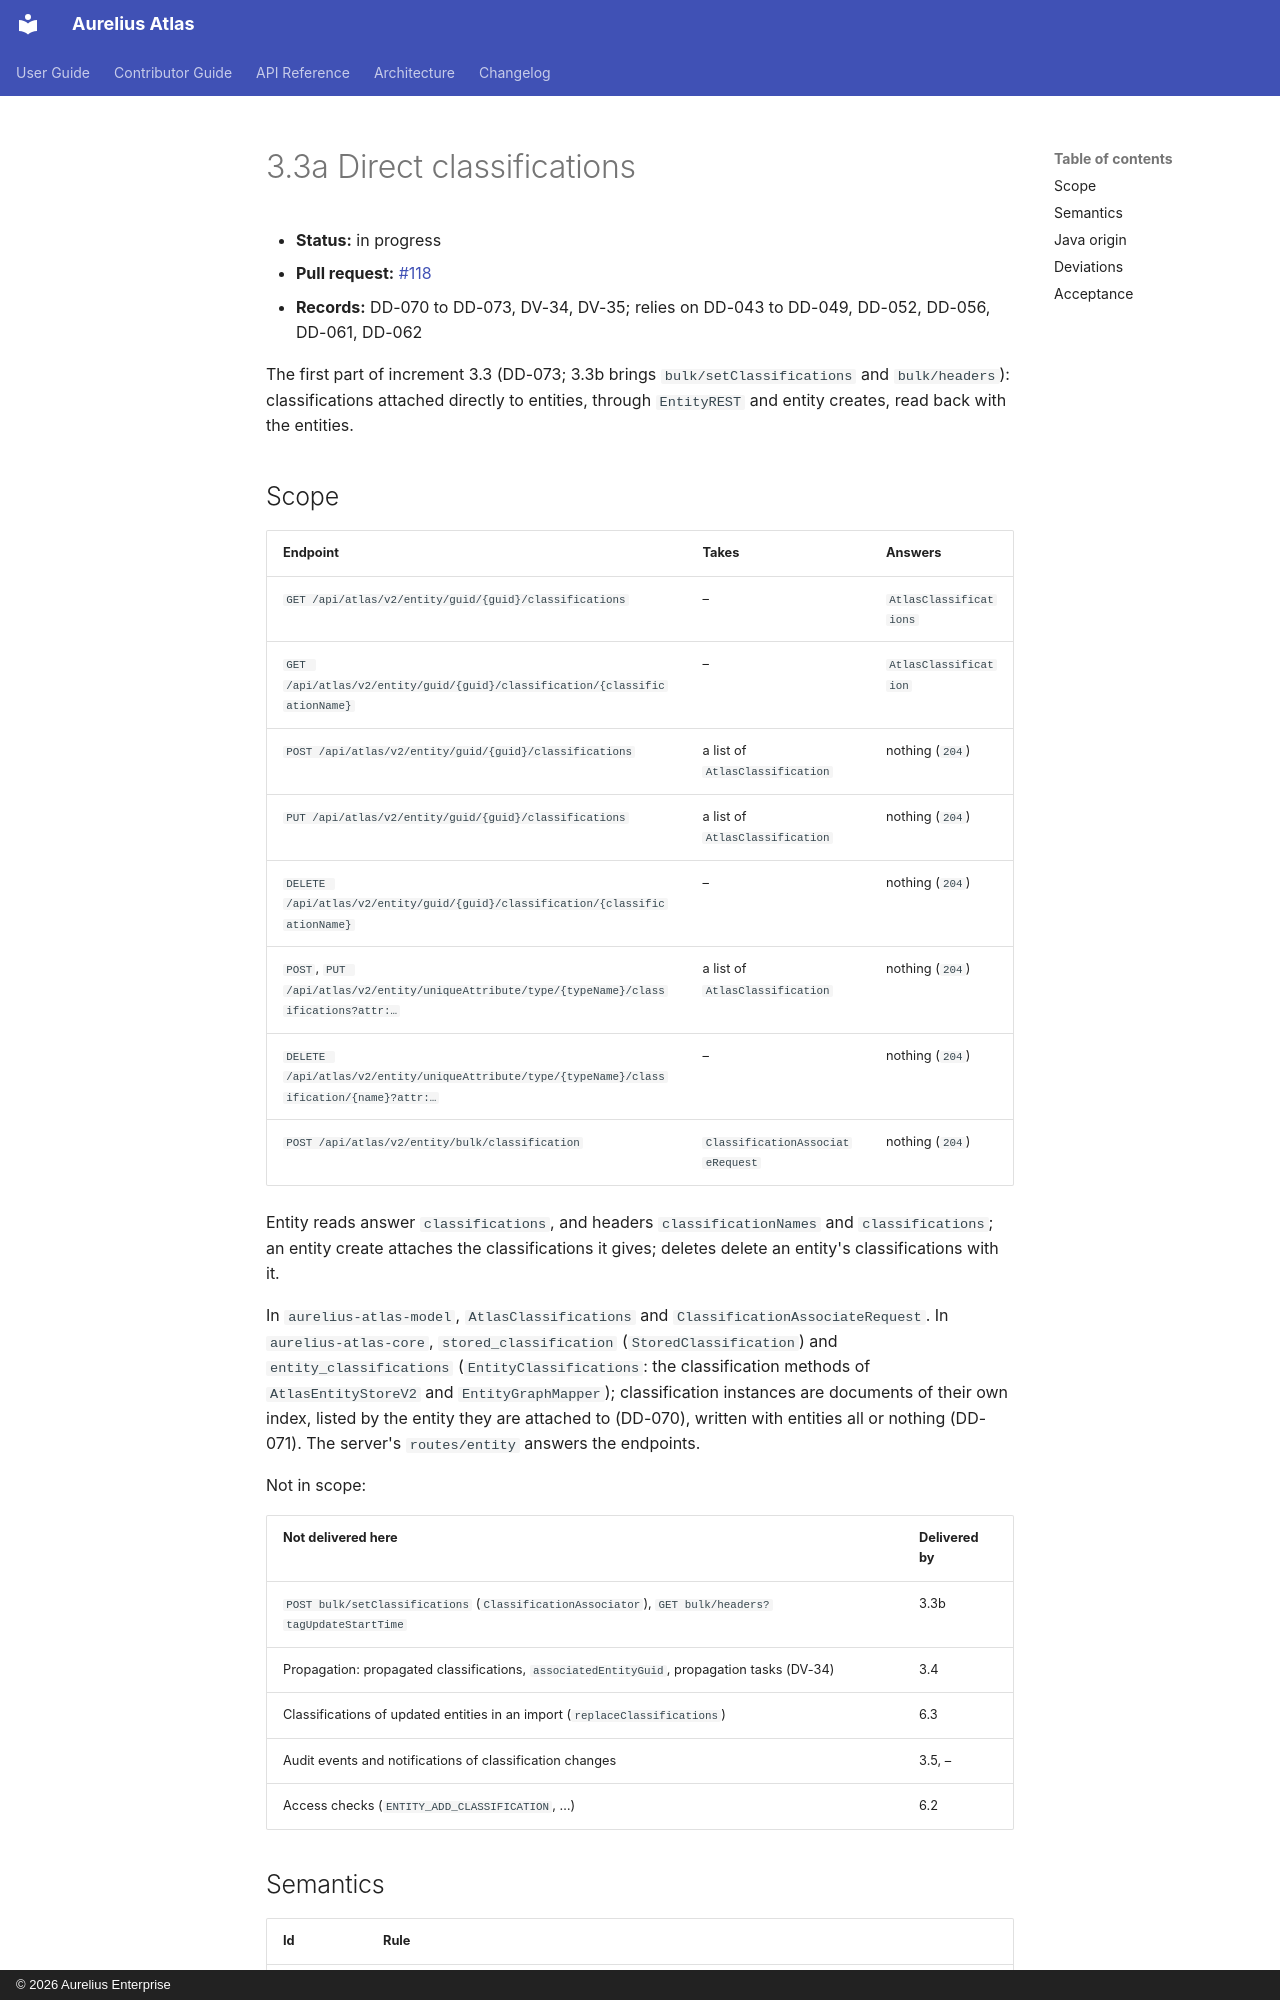

repository: aureliusenterprise/aurelius-atlas · page: architecture/conversion/increments/3-3-direct-classifications/index.html · generator: mkdocs · copyright: © 2026 Aurelius Enterprise

# 3.3a Direct classifications

- **Status:** in progress
- **Pull request:** [#118](https://github.com/aureliusenterprise/aurelius-atlas/pull/118)
- **Records:** DD-070 to DD-073, DV-34, DV-35; relies on DD-043 to DD-049, DD-052, DD-056, DD-061, DD-062

The first part of increment 3.3 (DD-073; 3.3b brings `bulk/setClassifications` and `bulk/headers`):
classifications attached directly to entities, through `EntityREST` and entity creates, read back with the
entities.

## Scope

| Endpoint                                                                                   | Takes                            | Answers                |
| ------------------------------------------------------------------------------------------ | -------------------------------- | ---------------------- |
| `GET /api/atlas/v2/entity/guid/{guid}/classifications`                                     | –                                | `AtlasClassifications` |
| `GET /api/atlas/v2/entity/guid/{guid}/classification/{classificationName}`                 | –                                | `AtlasClassification`  |
| `POST /api/atlas/v2/entity/guid/{guid}/classifications`                                    | a list of `AtlasClassification`  | nothing (`204`)        |
| `PUT /api/atlas/v2/entity/guid/{guid}/classifications`                                     | a list of `AtlasClassification`  | nothing (`204`)        |
| `DELETE /api/atlas/v2/entity/guid/{guid}/classification/{classificationName}`              | –                                | nothing (`204`)        |
| `POST`, `PUT /api/atlas/v2/entity/uniqueAttribute/type/{typeName}/classifications?attr:…`  | a list of `AtlasClassification`  | nothing (`204`)        |
| `DELETE /api/atlas/v2/entity/uniqueAttribute/type/{typeName}/classification/{name}?attr:…` | –                                | nothing (`204`)        |
| `POST /api/atlas/v2/entity/bulk/classification`                                            | `ClassificationAssociateRequest` | nothing (`204`)        |

Entity reads answer `classifications`, and headers `classificationNames` and `classifications`; an entity
create attaches the classifications it gives; deletes delete an entity's classifications with it.

In `aurelius-atlas-model`, `AtlasClassifications` and `ClassificationAssociateRequest`. In
`aurelius-atlas-core`, `stored_classification` (`StoredClassification`) and `entity_classifications`
(`EntityClassifications`: the classification methods of `AtlasEntityStoreV2` and `EntityGraphMapper`);
classification instances are documents of their own index, listed by the entity they are attached to (DD-070),
written with entities all or nothing (DD-071). The server's `routes/entity` answers the endpoints.

Not in scope:

| Not delivered here                                                                                 | Delivered by |
| -------------------------------------------------------------------------------------------------- | ------------ |
| `POST bulk/setClassifications` (`ClassificationAssociator`), `GET bulk/headers?tagUpdateStartTime` | 3.3b         |
| Propagation: propagated classifications, `associatedEntityGuid`, propagation tasks (DV-34)         | 3.4          |
| Classifications of updated entities in an import (`replaceClassifications`)                        | 6.3          |
| Audit events and notifications of classification changes                                           | 3.5, –       |
| Access checks (`ENTITY_ADD_CLASSIFICATION`, …)                                                     | 6.2          |
